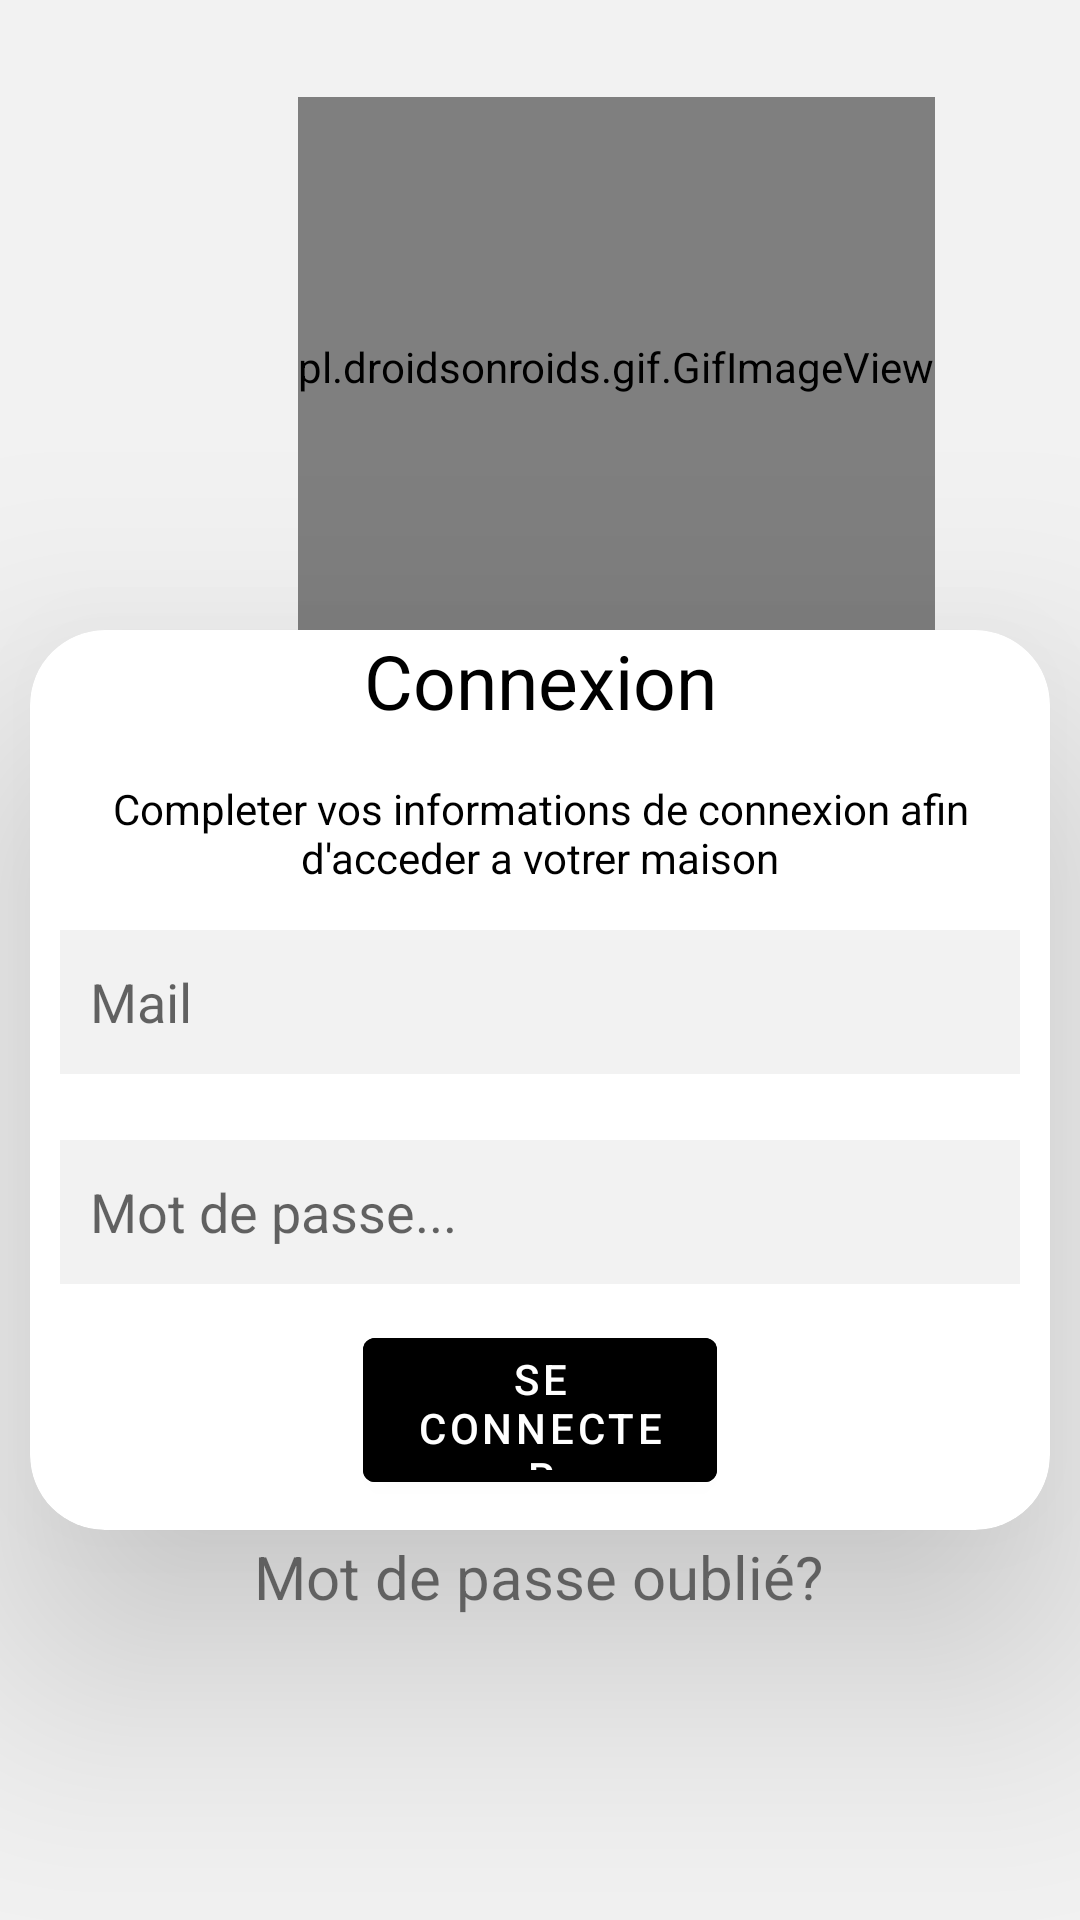

Android layout source for this screen:
<!-- AndroidManifest.xml: application theme Theme.Projet2023 -->
<!-- res/layout/activity_login.xml -->
<?xml version="1.0" encoding="utf-8"?>
<androidx.constraintlayout.widget.ConstraintLayout xmlns:android="http://schemas.android.com/apk/res/android"
    xmlns:tools="http://schemas.android.com/tools"
    android:layout_width="match_parent"
    android:layout_height="match_parent"
    xmlns:app="http://schemas.android.com/apk/res-auto"
    android:background="#f2f2f2">

    <pl.droidsonroids.gif.GifImageView
        android:layout_width="wrap_content"
        android:layout_height="180dp"
        android:src="@drawable/accueil"
        app:layout_constraintBottom_toBottomOf="parent"
        app:layout_constraintEnd_toEndOf="parent"
        app:layout_constraintHorizontal_bias="0.7"
        app:layout_constraintStart_toStartOf="parent"
        app:layout_constraintTop_toTopOf="parent"
        app:layout_constraintVertical_bias="0.07"
        android:layout_marginRight="10dp"
        android:layout_marginLeft="10dp"/>

    <androidx.cardview.widget.CardView
        android:id="@+id/cardView2"
        android:layout_width="match_parent"
        android:layout_height="300dp"
        android:layout_marginTop="80dp"
        android:layout_marginLeft="10dp"
        android:layout_marginRight="10dp"
        app:cardBackgroundColor="@color/white"
        app:cardCornerRadius="25sp"
        app:cardElevation="50sp"
        app:layout_constraintBottom_toBottomOf="parent"
        app:layout_constraintEnd_toEndOf="parent"
        app:layout_constraintStart_toStartOf="parent"
        app:layout_constraintTop_toTopOf="parent">

        <RelativeLayout
            android:layout_width="match_parent"
            android:layout_height="match_parent">

            <TextView
                android:id="@+id/txtTitre"
                android:layout_width="match_parent"
                android:layout_height="wrap_content"
                android:layout_gravity="center"
                android:gravity="center"
                android:text="Connexion"
                android:textColor="@color/black"
                android:textSize="25sp" />

            <TextView
                android:layout_width="wrap_content"
                android:layout_height="wrap_content"
                android:layout_marginLeft="15dp"
                android:layout_marginTop="50dp"
                android:layout_marginRight="15dp"
                android:gravity="center"
                android:text="Completer vos informations de connexion afin d'acceder a votrer maison"
                android:textColor="@color/black" />

            <EditText
                android:id="@+id/txtMailLoginAdmin"
                android:layout_width="match_parent"
                android:layout_height="48dp"
                android:layout_marginLeft="10dp"
                android:layout_marginTop="100dp"
                android:layout_marginRight="10dp"
                android:background="#f2f2f2"
                android:drawableLeft="@drawable/ic_email"
                android:drawablePadding="10dp"
                android:hint="Mail"
                android:inputType="textEmailAddress"
                android:padding="10dp" />

            <EditText
                android:id="@+id/txtPasswordLoginAdmin"
                android:layout_width="match_parent"
                android:layout_height="48dp"
                android:layout_marginLeft="10dp"
                android:layout_marginTop="170dp"
                android:layout_marginRight="10dp"
                android:background="#f2f2f2"
                android:drawableLeft="@drawable/ic_security"
                android:drawablePadding="10dp"
                android:hint="Mot de passe..."
                android:inputType="textPassword"
                android:padding="10dp" />

            <Button
                android:id="@+id/btnLoginAdmin"
                android:layout_width="150dp"
                android:layout_height="60dp"
                android:layout_alignParentStart="true"
                android:layout_alignParentEnd="true"
                android:layout_marginLeft="111dp"
                android:layout_marginTop="230dp"
                android:layout_marginRight="111dp"
                android:backgroundTint="@color/black"
                android:text="Se connecter"
                android:textColor="@color/white" />
        </RelativeLayout>
    </androidx.cardview.widget.CardView>

    <TextView
        android:id="@+id/txtPasswordOublieAdmin"
        android:layout_width="wrap_content"
        android:layout_height="wrap_content"
        android:text="Mot de passe oublié?"
        android:textSize="20sp"
        app:layout_constraintBottom_toBottomOf="parent"
        app:layout_constraintEnd_toEndOf="parent"
        app:layout_constraintHorizontal_bias="0.497"
        app:layout_constraintStart_toStartOf="parent"
        app:layout_constraintTop_toTopOf="parent"
        app:layout_constraintVertical_bias="0.835" />
</androidx.constraintlayout.widget.ConstraintLayout>
<!-- resources referenced by this layout -->
<resources>
  <color name="black">#FF000000</color>
  <color name="white">#FFFFFFFF</color>
  <!-- drawable accueil: gif bitmap (drawable, 203379 bytes) -->
  <style name="Theme.Projet2023" parent="Theme.MaterialComponents.DayNight.DarkActionBar">
          
          <item name="colorPrimary">@color/purple_500</item>
          <item name="colorPrimaryVariant">@color/purple_700</item>
          <item name="colorOnPrimary">@color/white</item>
          
          <item name="colorSecondary">@color/teal_200</item>
          <item name="colorSecondaryVariant">@color/teal_700</item>
          <item name="colorOnSecondary">@color/black</item>
          
          <item name="android:statusBarColor">?attr/colorPrimaryVariant</item>
          
      </style>
  <color name="purple_500">#FF6200EE</color>
  <color name="purple_700">#FF3700B3</color>
  <color name="teal_200">#FF03DAC5</color>
  <color name="teal_700">#FF018786</color>
</resources>
